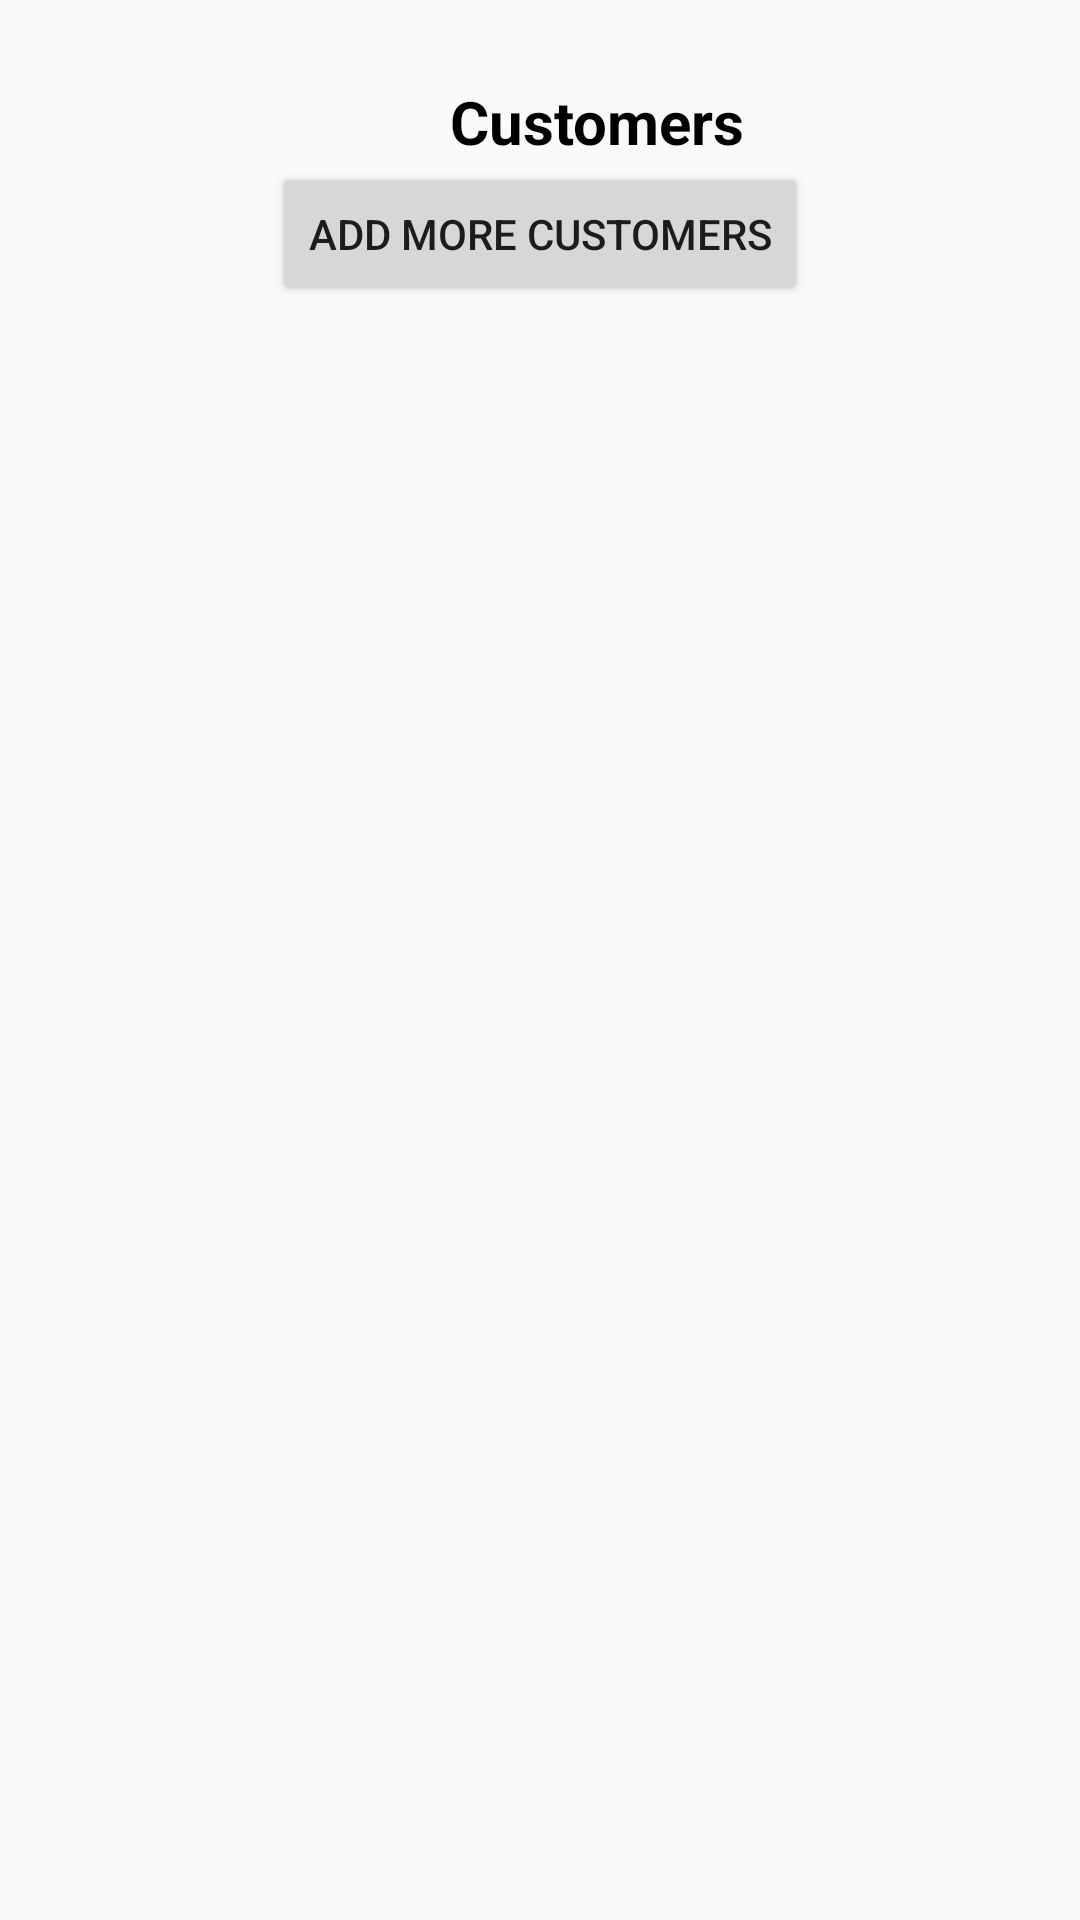

Produce the Android XML layout that renders to this screen, including the resource entries it uses.
<!-- AndroidManifest.xml: application theme AppTheme -->
<!-- res/layout/activity_showcustlist.xml -->
<?xml version="1.0" encoding="utf-8"?>
<LinearLayout xmlns:android="http://schemas.android.com/apk/res/android"
    xmlns:app="http://schemas.android.com/apk/res-auto"
    xmlns:tools="http://schemas.android.com/tools"
    android:layout_width="match_parent"
    android:layout_height="match_parent"
    android:orientation="vertical">
    <TextView
        android:id="@+id/tvusername"
        android:layout_width="wrap_content"
        android:layout_height="wrap_content"
        android:drawableLeft="@drawable/empicon"
        android:textColor="#000"
        android:textStyle="bold"
        android:textSize="20dp" />
    <TextView
        android:layout_width="wrap_content"
        android:layout_height="wrap_content"
        android:text="Customers"
        android:textColor="#000"
        android:textStyle="bold"
        android:textSize="20sp"
        android:layout_marginLeft="150dp"
        />
    <ListView
        android:id="@+id/list"
        android:layout_width="match_parent"
        android:layout_height="wrap_content"
        android:layout_gravity="center|top" />
    <Button
        android:layout_width="wrap_content"
        android:layout_height="wrap_content"
        android:text="Add more customers"
        android:onClick="back"
        android:id="@+id/btnaddemp"
        android:layout_gravity="top|center"
        tools:ignore="OnClick" />
</LinearLayout>
<!-- resources referenced by this layout -->
<resources>
  <style name="AppTheme" parent="Theme.AppCompat.Light.DarkActionBar">
          
          <item name="colorPrimary">@color/colorPrimary</item>
          <item name="colorPrimaryDark">@color/colorPrimaryDark</item>
          <item name="colorAccent">@color/colorAccent</item>
      </style>
  <color name="colorPrimary">#55362C</color>
  <color name="colorPrimaryDark">#966856</color>
  <color name="colorAccent">#252B2A</color>
</resources>
